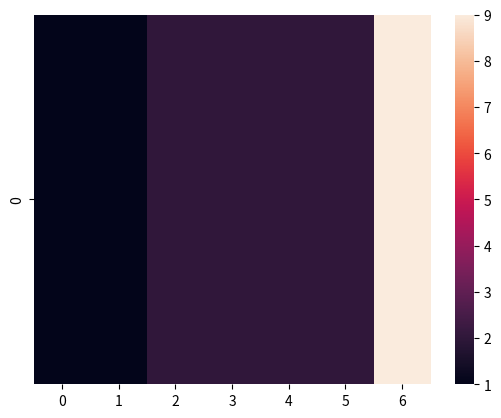

This figure's Python source:
import matplotlib.pyplot as plt
import seaborn as sns
from seaborn import heatmap
# import numpy as np; np.random.seed(1)
# plt.rcParams["figure.figsize"] = 5,2

# x = np.linspace(-3,3)
# y = np.cumsum(np.random.randn(50))+6

# fig, (ax,ax2) = plt.subplots(nrows=2, sharex=True)

# extent = [x[0]-(x[1]-x[0])/2., x[-1]+(x[1]-x[0])/2.,0,1]
# ax.imshow(y[np.newaxis,:], cmap="plasma", aspect="auto", extent=extent)
# ax.set_yticks([])
# ax.set_xlim(extent[0], extent[1])

# ax2.plot(x,y)

# plt.tight_layout()
# plt.show()

import numpy as np
vec1 = np.asarray([1,1,2,2,2,2,9])
s = heatmap([vec1], vmin = 1, vmax=9)
plt.show()